pico-8 play session: hold → + tap 🅾

[t = 2 s] hold → ~2s, tap 🅾 ~4×
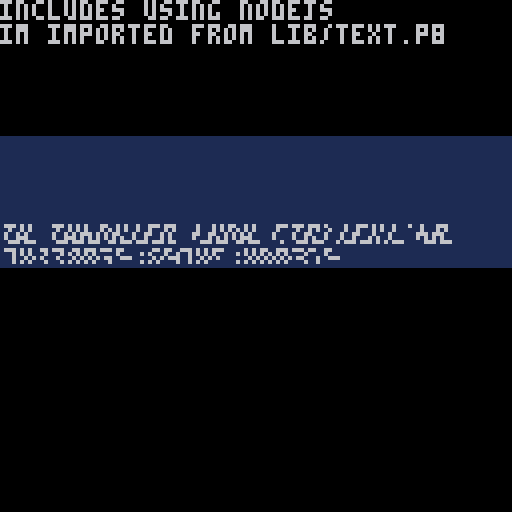
[t = 4 s] hold → ~4s, tap 🅾 ~7×
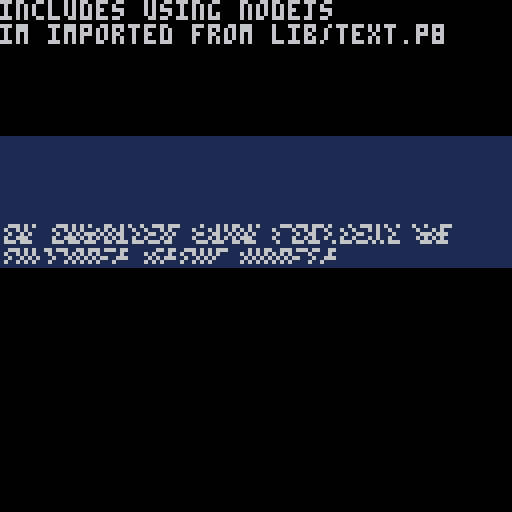
[t = 6 s] hold → ~6s, tap 🅾 ~10×
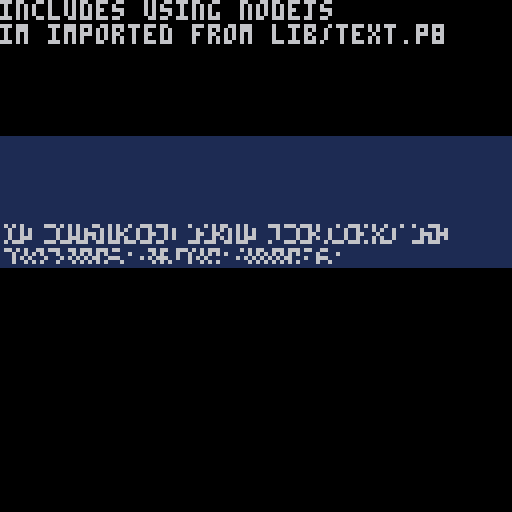

pico-8 cartridge
version 4
__lua__

function _init()
	x = 0
y = 0
width = 127
height = 33

newx = 0
newy = 33
newscale = 1

rot = 1

t = 0

	sfx(1, 1)
end

function _update()
end

function _draw()
	cls()
	print('includes using nodejs')

	print('im imported from lib/text.p8')
	-- char
spr(21, 10, 25)
-- hat
spr(5, 9, 18)
-- flash
spr(22, 18, 25)
-- jumpy char
spr(21, 40 + sin(t) * 5, 25 + cos(t) * 10)

t += 0.05

if t > 1 then
	t = 0
end

rectfill(newx, newy + 1, newx+width, newy+height, 1)

for r=1, width do
	for c=1, height do
		multi = 1.5
		-- multi = 0
		rpercent = width / c
		cpercent = height / c

		sine = sin(rpercent + t) * multi
		cosine = cos(cpercent + t) * multi

		color = pget(x+r+cosine, y+c)

		local setColor = 13
		local setX = (newx+(r))
		local setY = (newy+(height-c))
		-- pset((newx+r), (newy+c), color)

		-- Black is transparent
		if color != 0 then
			if color == 9 or color == 10 then
				setColor = 13
			end

			pset(setX, setY, color)
		-- divide color by a int to fade out
		-- pset(newx+r, newy+c, color / rot)
		end
	end
end
end
__gfx__
00000000000000000000000000000000000000000000000000000000000000000000000000000000000000000000000000000000000000000000000000000000
00000000000000000000000000000000000000000000000000000000000000000000000000000000000000000000000000000000000000000000000000000000
00000000000000000000000000000000000000000000000000000000000000000000000000000000000000000000000000000000000000000000000000000000
00000000000000000000000000000000000000000000000000000000000000000000000000000000000000000000000000000000000000000000000000000000
00000000000000000000000000000000000000000000000000000000000000000000000000000000000000000000000000000000000000000000000000000000
00000000000000000000000000000000000000000000000000000000000000000000000000000000000000000000000000000000000000000000000000000000
00000000000000000000000000000000000000000000000000000000000000000000000000000000000000000000000000000000000000000000000000000000
00000000000000000000000000000000000000000000000000000000000000000000000000000000000000000000000000000000000000000000000000000000
00000000000000000000000000000000000000000000000000000000000000000000000000000000000000000000000000000000000000000000000000000000
00000000000000000000000000000000000000000000000000000000000000000000000000000000000000000000000000000000000000000000000000000000
00000000000000000000000000000000000000000000000000000000000000000000000000000000000000000000000000000000000000000000000000000000
00000000000000000000000000000000000000000000000000000000000000000000000000000000000000000000000000000000000000000000000000000000
00000000000000000000000000000000000000000000000000000000000000000000000000000000000000000000000000000000000000000000000000000000
00000000000000000000000000000000000000000000000000000000000000000000000000000000000000000000000000000000000000000000000000000000
00000000000000000000000000000000000000000000000000000000000000000000000000000000000000000000000000000000000000000000000000000000
00000000000000000000000000000000000000000000000000000000000000000000000000000000000000000000000000000000000000000000000000000000
00000000000000000000000000000000000000000000000000000000000000000000000000000000000000000000000000000000000000000000000000000000
00000000000000000000000000000000000000000000000000000000000000000000000000000000000000000000000000000000000000000000000000000000
00000000000000000000000000000000000000000000000000000000000000000000000000000000000000000000000000000000000000000000000000000000
00000000000000000000000000000000000000000000000000000000000000000000000000000000000000000000000000000000000000000000000000000000
00000000000000000000000000000000000000000000000000000000000000000000000000000000000000000000000000000000000000000000000000000000
00000000000000000000000000000000000000000000000000000000000000000000000000000000000000000000000000000000000000000000000000000000
00000000000000000000000000000000000000000000000000000000000000000000000000000000000000000000000000000000000000000000000000000000
00000000000000000000000000000000000000000000000000000000000000000000000000000000000000000000000000000000000000000000000000000000
00000000000000000000000000000000000000000000000000000000000000000000000000000000000000000000000000000000000000000000000000000000
00000000000000000000000000000000000000000000000000000000000000000000000000000000000000000000000000000000000000000000000000000000
00000000000000000000000000000000000000000000000000000000000000000000000000000000000000000000000000000000000000000000000000000000
00000000000000000000000000000000000000000000000000000000000000000000000000000000000000000000000000000000000000000000000000000000
00000000000000000000000000000000000000000000000000000000000000000000000000000000000000000000000000000000000000000000000000000000
00000000000000000000000000000000000000000000000000000000000000000000000000000000000000000000000000000000000000000000000000000000
00000000000000000000000000000000000000000000000000000000000000000000000000000000000000000000000000000000000000000000000000000000
00000000000000000000000000000000000000000000000000000000000000000000000000000000000000000000000000000000000000000000000000000000
00000000000000000000000000000000000000000000000000000000000000000000000000000000000000000000000000000000000000000000000000000000
00000000000000000000000000000000000000000000000000000000000000000000000000000000000000000000000000000000000000000000000000000000
00000000000000000000000000000000000000000000000000000000000000000000000000000000000000000000000000000000000000000000000000000000
00000000000000000000000000000000000000000000000000000000000000000000000000000000000000000000000000000000000000000000000000000000
00000000000000000000000000000000000000000000000000000000000000000000000000000000000000000000000000000000000000000000000000000000
00000000000000000000000000000000000000000000000000000000000000000000000000000000000000000000000000000000000000000000000000000000
00000000000000000000000000000000000000000000000000000000000000000000000000000000000000000000000000000000000000000000000000000000
00000000000000000000000000000000000000000000000000000000000000000000000000000000000000000000000000000000000000000000000000000000
00000000000000000000000000000000000000000000000000000000000000000000000000000000000000000000000000000000000000000000000000000000
00000000000000000000000000000000000000000000000000000000000000000000000000000000000000000000000000000000000000000000000000000000
00000000000000000000000000000000000000000000000000000000000000000000000000000000000000000000000000000000000000000000000000000000
00000000000000000000000000000000000000000000000000000000000000000000000000000000000000000000000000000000000000000000000000000000
00000000000000000000000000000000000000000000000000000000000000000000000000000000000000000000000000000000000000000000000000000000
00000000000000000000000000000000000000000000000000000000000000000000000000000000000000000000000000000000000000000000000000000000
00000000000000000000000000000000000000000000000000000000000000000000000000000000000000000000000000000000000000000000000000000000
00000000000000000000000000000000000000000000000000000000000000000000000000000000000000000000000000000000000000000000000000000000
00000000000000000000000000000000000000000000000000000000000000000000000000000000000000000000000000000000000000000000000000000000
00000000000000000000000000000000000000000000000000000000000000000000000000000000000000000000000000000000000000000000000000000000
00000000000000000000000000000000000000000000000000000000000000000000000000000000000000000000000000000000000000000000000000000000
00000000000000000000000000000000000000000000000000000000000000000000000000000000000000000000000000000000000000000000000000000000
00000000000000000000000000000000000000000000000000000000000000000000000000000000000000000000000000000000000000000000000000000000
00000000000000000000000000000000000000000000000000000000000000000000000000000000000000000000000000000000000000000000000000000000
00000000000000000000000000000000000000000000000000000000000000000000000000000000000000000000000000000000000000000000000000000000
00000000000000000000000000000000000000000000000000000000000000000000000000000000000000000000000000000000000000000000000000000000
00000000000000000000000000000000000000000000000000000000000000000000000000000000000000000000000000000000000000000000000000000000
00000000000000000000000000000000000000000000000000000000000000000000000000000000000000000000000000000000000000000000000000000000
00000000000000000000000000000000000000000000000000000000000000000000000000000000000000000000000000000000000000000000000000000000
00000000000000000000000000000000000000000000000000000000000000000000000000000000000000000000000000000000000000000000000000000000
00000000000000000000000000000000000000000000000000000000000000000000000000000000000000000000000000000000000000000000000000000000
00000000000000000000000000000000000000000000000000000000000000000000000000000000000000000000000000000000000000000000000000000000
00000000000000000000000000000000000000000000000000000000000000000000000000000000000000000000000000000000000000000000000000000000
00000000000000000000000000000000000000000000000000000000000000000000000000000000000000000000000000000000000000000000000000000000
00000000000000000000000000000000000000000000000000000000000000000000000000000000000000000000000000000000000000000000000000000000
00000000000000000000000000000000000000000000000000000000000000000000000000000000000000000000000000000000000000000000000000000000
00000000000000000000000000000000000000000000000000000000000000000000000000000000000000000000000000000000000000000000000000000000
00000000000000000000000000000000000000000000000000000000000000000000000000000000000000000000000000000000000000000000000000000000
00000000000000000000000000000000000000000000000000000000000000000000000000000000000000000000000000000000000000000000000000000000
00000000000000000000000000000000000000000000000000000000000000000000000000000000000000000000000000000000000000000000000000000000
00000000000000000000000000000000000000000000000000000000000000000000000000000000000000000000000000000000000000000000000000000000
00000000000000000000000000000000000000000000000000000000000000000000000000000000000000000000000000000000000000000000000000000000
00000000000000000000000000000000000000000000000000000000000000000000000000000000000000000000000000000000000000000000000000000000
00000000000000000000000000000000000000000000000000000000000000000000000000000000000000000000000000000000000000000000000000000000
00000000000000000000000000000000000000000000000000000000000000000000000000000000000000000000000000000000000000000000000000000000
00000000000000000000000000000000000000000000000000000000000000000000000000000000000000000000000000000000000000000000000000000000
00000000000000000000000000000000000000000000000000000000000000000000000000000000000000000000000000000000000000000000000000000000
00000000000000000000000000000000000000000000000000000000000000000000000000000000000000000000000000000000000000000000000000000000
00000000000000000000000000000000000000000000000000000000000000000000000000000000000000000000000000000000000000000000000000000000
00000000000000000000000000000000000000000000000000000000000000000000000000000000000000000000000000000000000000000000000000000000
00000000000000000000000000000000000000000000000000000000000000000000000000000000000000000000000000000000000000000000000000000000
00000000000000000000000000000000000000000000000000000000000000000000000000000000000000000000000000000000000000000000000000000000
00000000000000000000000000000000000000000000000000000000000000000000000000000000000000000000000000000000000000000000000000000000
00000000000000000000000000000000000000000000000000000000000000000000000000000000000000000000000000000000000000000000000000000000
00000000000000000000000000000000000000000000000000000000000000000000000000000000000000000000000000000000000000000000000000000000
00000000000000000000000000000000000000000000000000000000000000000000000000000000000000000000000000000000000000000000000000000000
00000000000000000000000000000000000000000000000000000000000000000000000000000000000000000000000000000000000000000000000000000000
00000000000000000000000000000000000000000000000000000000000000000000000000000000000000000000000000000000000000000000000000000000
00000000000000000000000000000000000000000000000000000000000000000000000000000000000000000000000000000000000000000000000000000000
00000000000000000000000000000000000000000000000000000000000000000000000000000000000000000000000000000000000000000000000000000000
00000000000000000000000000000000000000000000000000000000000000000000000000000000000000000000000000000000000000000000000000000000
00000000000000000000000000000000000000000000000000000000000000000000000000000000000000000000000000000000000000000000000000000000
00000000000000000000000000000000000000000000000000000000000000000000000000000000000000000000000000000000000000000000000000000000
00000000000000000000000000000000000000000000000000000000000000000000000000000000000000000000000000000000000000000000000000000000
00000000000000000000000000000000000000000000000000000000000000000000000000000000000000000000000000000000000000000000000000000000
00000000000000000000000000000000000000000000000000000000000000000000000000000000000000000000000000000000000000000000000000000000
00000000000000000000000000000000000000000000000000000000000000000000000000000000000000000000000000000000000000000000000000000000
00000000000000000000000000000000000000000000000000000000000000000000000000000000000000000000000000000000000000000000000000000000
00000000000000000000000000000000000000000000000000000000000000000000000000000000000000000000000000000000000000000000000000000000
00000000000000000000000000000000000000000000000000000000000000000000000000000000000000000000000000000000000000000000000000000000
00000000000000000000000000000000000000000000000000000000000000000000000000000000000000000000000000000000000000000000000000000000
00000000000000000000000000000000000000000000000000000000000000000000000000000000000000000000000000000000000000000000000000000000
00000000000000000000000000000000000000000000000000000000000000000000000000000000000000000000000000000000000000000000000000000000
00000000000000000000000000000000000000000000000000000000000000000000000000000000000000000000000000000000000000000000000000000000
00000000000000000000000000000000000000000000000000000000000000000000000000000000000000000000000000000000000000000000000000000000
00000000000000000000000000000000000000000000000000000000000000000000000000000000000000000000000000000000000000000000000000000000
00000000000000000000000000000000000000000000000000000000000000000000000000000000000000000000000000000000000000000000000000000000
00000000000000000000000000000000000000000000000000000000000000000000000000000000000000000000000000000000000000000000000000000000
00000000000000000000000000000000000000000000000000000000000000000000000000000000000000000000000000000000000000000000000000000000
00000000000000000000000000000000000000000000000000000000000000000000000000000000000000000000000000000000000000000000000000000000
00000000000000000000000000000000000000000000000000000000000000000000000000000000000000000000000000000000000000000000000000000000
00000000000000000000000000000000000000000000000000000000000000000000000000000000000000000000000000000000000000000000000000000000
00000000000000000000000000000000000000000000000000000000000000000000000000000000000000000000000000000000000000000000000000000000
00000000000000000000000000000000000000000000000000000000000000000000000000000000000000000000000000000000000000000000000000000000
00000000000000000000000000000000000000000000000000000000000000000000000000000000000000000000000000000000000000000000000000000000
00000000000000000000000000000000000000000000000000000000000000000000000000000000000000000000000000000000000000000000000000000000
00000000000000000000000000000000000000000000000000000000000000000000000000000000000000000000000000000000000000000000000000000000
00000000000000000000000000000000000000000000000000000000000000000000000000000000000000000000000000000000000000000000000000000000
00000000000000000000000000000000000000000000000000000000000000000000000000000000000000000000000000000000000000000000000000000000
00000000000000000000000000000000000000000000000000000000000000000000000000000000000000000000000000000000000000000000000000000000
00000000000000000000000000000000000000000000000000000000000000000000000000000000000000000000000000000000000000000000000000000000
00000000000000000000000000000000000000000000000000000000000000000000000000000000000000000000000000000000000000000000000000000000
00000000000000000000000000000000000000000000000000000000000000000000000000000000000000000000000000000000000000000000000000000000
00000000000000000000000000000000000000000000000000000000000000000000000000000000000000000000000000000000000000000000000000000000
00000000000000000000000000000000000000000000000000000000000000000000000000000000000000000000000000000000000000000000000000000000
00000000000000000000000000000000000000000000000000000000000000000000000000000000000000000000000000000000000000000000000000000000
00000000000000000000000000000000000000000000000000000000000000000000000000000000000000000000000000000000000000000000000000000000
00000000000000000000000000000000000000000000000000000000000000000000000000000000000000000000000000000000000000000000000000000000
__gff__
0000000000000000000000000000000000000000000000000000000000000000000000000000000000000000000000000000000000000000000000000000000000000000000000000000000000000000000000000000000000000000000000000000000000000000000000000000000000000000000000000000000000000000
0000000000000000000000000000000000000000000000000000000000000000000000000000000000000000000000000000000000000000000000000000000000000000000000000000000000000000000000000000000000000000000000000000000000000000000000000000000000000000000000000000000000000000
__map__
0000000000000000000000000000000000000000000000000000000000000000000000000000000000000000000000000000000000000000000000000000000000000000000000000000000000000000000000000000000000000000000000000000000000000000000000000000000000000000000000000000000000000000
0000000000000000000000000000000000000000000000000000000000000000000000000000000000000000000000000000000000000000000000000000000000000000000000000000000000000000000000000000000000000000000000000000000000000000000000000000000000000000000000000000000000000000
0000000000000000000000000000000000000000000000000000000000000000000000000000000000000000000000000000000000000000000000000000000000000000000000000000000000000000000000000000000000000000000000000000000000000000000000000000000000000000000000000000000000000000
0000000000000000000000000000000000000000000000000000000000000000000000000000000000000000000000000000000000000000000000000000000000000000000000000000000000000000000000000000000000000000000000000000000000000000000000000000000000000000000000000000000000000000
0000000000000000000000000000000000000000000000000000000000000000000000000000000000000000000000000000000000000000000000000000000000000000000000000000000000000000000000000000000000000000000000000000000000000000000000000000000000000000000000000000000000000000
0000000000000000000000000000000000000000000000000000000000000000000000000000000000000000000000000000000000000000000000000000000000000000000000000000000000000000000000000000000000000000000000000000000000000000000000000000000000000000000000000000000000000000
0000000000000000000000000000000000000000000000000000000000000000000000000000000000000000000000000000000000000000000000000000000000000000000000000000000000000000000000000000000000000000000000000000000000000000000000000000000000000000000000000000000000000000
0000000000000000000000000000000000000000000000000000000000000000000000000000000000000000000000000000000000000000000000000000000000000000000000000000000000000000000000000000000000000000000000000000000000000000000000000000000000000000000000000000000000000000
0000000000000000000000000000000000000000000000000000000000000000000000000000000000000000000000000000000000000000000000000000000000000000000000000000000000000000000000000000000000000000000000000000000000000000000000000000000000000000000000000000000000000000
0000000000000000000000000000000000000000000000000000000000000000000000000000000000000000000000000000000000000000000000000000000000000000000000000000000000000000000000000000000000000000000000000000000000000000000000000000000000000000000000000000000000000000
0000000000000000000000000000000000000000000000000000000000000000000000000000000000000000000000000000000000000000000000000000000000000000000000000000000000000000000000000000000000000000000000000000000000000000000000000000000000000000000000000000000000000000
0000000000000000000000000000000000000000000000000000000000000000000000000000000000000000000000000000000000000000000000000000000000000000000000000000000000000000000000000000000000000000000000000000000000000000000000000000000000000000000000000000000000000000
0000000000000000000000000000000000000000000000000000000000000000000000000000000000000000000000000000000000000000000000000000000000000000000000000000000000000000000000000000000000000000000000000000000000000000000000000000000000000000000000000000000000000000
0000000000000000000000000000000000000000000000000000000000000000000000000000000000000000000000000000000000000000000000000000000000000000000000000000000000000000000000000000000000000000000000000000000000000000000000000000000000000000000000000000000000000000
0000000000000000000000000000000000000000000000000000000000000000000000000000000000000000000000000000000000000000000000000000000000000000000000000000000000000000000000000000000000000000000000000000000000000000000000000000000000000000000000000000000000000000
0000000000000000000000000000000000000000000000000000000000000000000000000000000000000000000000000000000000000000000000000000000000000000000000000000000000000000000000000000000000000000000000000000000000000000000000000000000000000000000000000000000000000000
0000000000000000000000000000000000000000000000000000000000000000000000000000000000000000000000000000000000000000000000000000000000000000000000000000000000000000000000000000000000000000000000000000000000000000000000000000000000000000000000000000000000000000
0000000000000000000000000000000000000000000000000000000000000000000000000000000000000000000000000000000000000000000000000000000000000000000000000000000000000000000000000000000000000000000000000000000000000000000000000000000000000000000000000000000000000000
0000000000000000000000000000000000000000000000000000000000000000000000000000000000000000000000000000000000000000000000000000000000000000000000000000000000000000000000000000000000000000000000000000000000000000000000000000000000000000000000000000000000000000
0000000000000000000000000000000000000000000000000000000000000000000000000000000000000000000000000000000000000000000000000000000000000000000000000000000000000000000000000000000000000000000000000000000000000000000000000000000000000000000000000000000000000000
0000000000000000000000000000000000000000000000000000000000000000000000000000000000000000000000000000000000000000000000000000000000000000000000000000000000000000000000000000000000000000000000000000000000000000000000000000000000000000000000000000000000000000
0000000000000000000000000000000000000000000000000000000000000000000000000000000000000000000000000000000000000000000000000000000000000000000000000000000000000000000000000000000000000000000000000000000000000000000000000000000000000000000000000000000000000000
0000000000000000000000000000000000000000000000000000000000000000000000000000000000000000000000000000000000000000000000000000000000000000000000000000000000000000000000000000000000000000000000000000000000000000000000000000000000000000000000000000000000000000
0000000000000000000000000000000000000000000000000000000000000000000000000000000000000000000000000000000000000000000000000000000000000000000000000000000000000000000000000000000000000000000000000000000000000000000000000000000000000000000000000000000000000000
0000000000000000000000000000000000000000000000000000000000000000000000000000000000000000000000000000000000000000000000000000000000000000000000000000000000000000000000000000000000000000000000000000000000000000000000000000000000000000000000000000000000000000
0000000000000000000000000000000000000000000000000000000000000000000000000000000000000000000000000000000000000000000000000000000000000000000000000000000000000000000000000000000000000000000000000000000000000000000000000000000000000000000000000000000000000000
0000000000000000000000000000000000000000000000000000000000000000000000000000000000000000000000000000000000000000000000000000000000000000000000000000000000000000000000000000000000000000000000000000000000000000000000000000000000000000000000000000000000000000
0000000000000000000000000000000000000000000000000000000000000000000000000000000000000000000000000000000000000000000000000000000000000000000000000000000000000000000000000000000000000000000000000000000000000000000000000000000000000000000000000000000000000000
0000000000000000000000000000000000000000000000000000000000000000000000000000000000000000000000000000000000000000000000000000000000000000000000000000000000000000000000000000000000000000000000000000000000000000000000000000000000000000000000000000000000000000
0000000000000000000000000000000000000000000000000000000000000000000000000000000000000000000000000000000000000000000000000000000000000000000000000000000000000000000000000000000000000000000000000000000000000000000000000000000000000000000000000000000000000000
0000000000000000000000000000000000000000000000000000000000000000000000000000000000000000000000000000000000000000000000000000000000000000000000000000000000000000000000000000000000000000000000000000000000000000000000000000000000000000000000000000000000000000
0000000000000000000000000000000000000000000000000000000000000000000000000000000000000000000000000000000000000000000000000000000000000000000000000000000000000000000000000000000000000000000000000000000000000000000000000000000000000000000000000000000000000000
